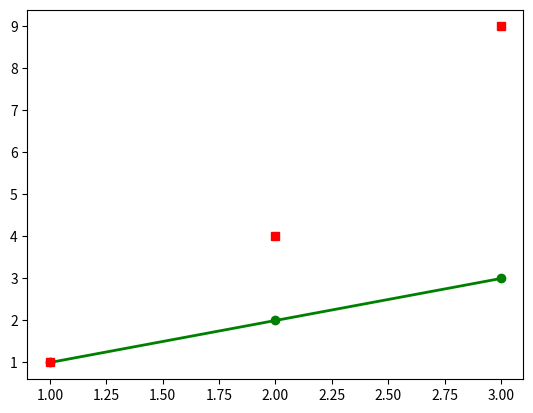

Python code for this plot:
import numpy as np
import matplotlib.pyplot as plt

# plt.plot(2, 3,'bo')
# plt.plot(2, 3,'r+')
# plt.plot(2, 3, 'go--', linewidth=2, markersize=12)
# plt.plot(2, 3, color='green', marker='o', linestyle='dashed',linewidth=2, markersize=12)
plt.plot([1,2,3], [1,2,3], 'go-', label='line 1', linewidth=2)
plt.plot([1,2,3], [1,4,9], 'rs',  label='line 2')
plt.show()  

